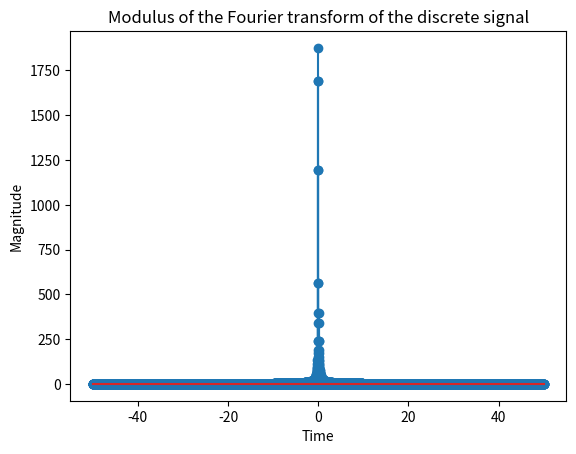

Source code (Python): (Note: this script raises an exception after producing the figure.)
#!venv/bin/python3

import matplotlib.pyplot as plt
import numpy as np

def main():
    A = 0.75
    w = 50
    Ts = 0.01
    T = 100
    t = [i * Ts for i in range(0, int(T / Ts))]
    x = A * np.where(np.abs(t) <= w / 2, 1, 0)
    df = 1 / T
    Fmax = 1 / Ts
    f1 = [-Fmax / 2 + i * df for i in range(0, int(Fmax / df))]
    y = np.fft.fft(x)
    yp = np.fft.fftshift(y)

    plt.stem(f1, np.abs(yp))
    plt.xlabel("Time")
    plt.ylabel("Magnitude")
    plt.title("Modulus of the Fourier transform of the discrete signal")
    plt.savefig("plots/task3.3.png")


if __name__ == "__main__":
    main()
